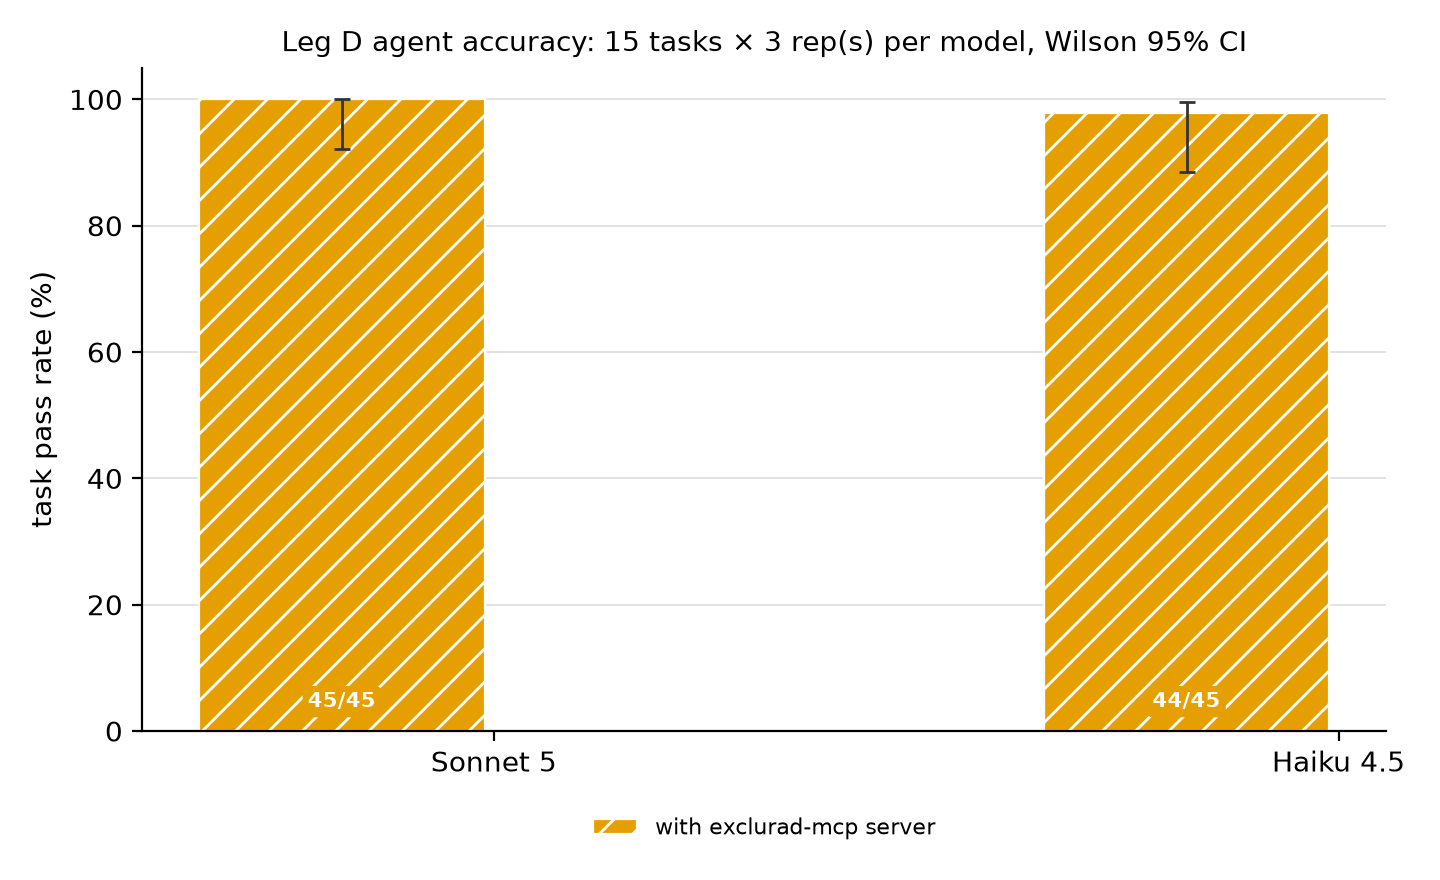

Data behind this chart, as committed beside it:
model, model_id, condition, passed, n, pass_rate, ci_lo, ci_hi
Sonnet 5, claude-sonnet-5, with-server, 45, 45, 1.0, 0.9213, 1.0
Haiku 4.5, claude-haiku-4-5-20251001, with-server, 44, 45, 0.9778, 0.8843, 0.9961
